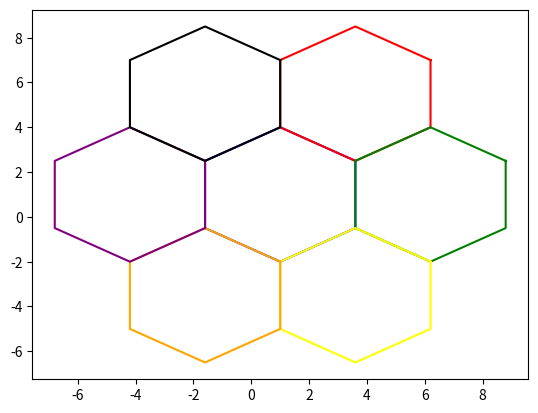

The matplotlib source for this figure:
import math

import matplotlib.pyplot as plt
import numpy as np

# Point Class
class Point:
    def __init__(self,x,y):
        self.x, self.y = x,y
    def __str__(self):
        return 'Point({self.x},{self.y})'.format(self=self)

# Hexagon Class
# This class is used to create a hexagon
# The hexagon is created by creating a list of points
class Hexagon:
    # Constructor
    # Input: center Point(x,y), size, type of hexagon (pointy or flat)
    def __init__(self,center,size,type='pointy'):
        if type != 'pointy' and type != 'flat':
            raise Exception("Type values available are 'pointy' and 'flat'")
        self.c,self.s,self.type = center,size,type

    # Calculate one corner of the hexagon
    def corner(self,i):
        deg = 30 if self.type == 'pointy' else 0
        angle_deg = 60 *  i - deg
        angle_rad = math.pi/180 * angle_deg
        return Point(self.c.x + self.s * math.cos(angle_rad), self.c.y + self.s * math.sin(angle_rad))

    # Calculate all the corners of the hexagon
    def points(self):
        x,y=[],[]
        for i in range(1,8):
            x.append(self.corner(i).x)
            y.append(self.corner(i).y)
        return x,y

    def star(self):
        x,y=[self.c.x],[self.c.y]
        for i in range(1,8):
            x.append(self.corner(i).x)
            y.append(self.corner(i).y)
            x.append(self.c.x)
            y.append(self.c.y)
        return x,y

    def top_right_hex_center(self):
        a,b = (self.c.x + (math.sqrt(3)*self.s)/2,self.c.y+self.s*1.5)
        if self.type == 'pointy':
            return Point(a,b)
        elif self.type == 'flat':
            return Point(b,a)

    def bottom_right_hex_center(self):
        a,b = (self.c.x + (math.sqrt(3)*self.s)/2,self.c.y-self.s*1.5)
        if self.type == 'pointy':
            return Point(a,b)
        elif self.type == 'flat':
            return Point(b,a)
    
    def bottom_left_hex_center(self):
        a,b=(self.c.x - (math.sqrt(3)*self.s)/2,self.c.y-self.s*1.5)
        if self.type == 'pointy':
            return Point(a,b)
        elif self.type == 'flat':
            return Point(b,a)

    def top_left_hex_center(self):
        a,b=(self.c.x - (math.sqrt(3)*self.s)/2,self.c.y+self.s*1.5)
        if self.type == 'pointy':
            return Point(a,b)
        elif self.type == 'flat':
            return Point(b,a)

    def right_hex_center(self):
        a,b=(self.c.x + (math.sqrt(3)*self.s),self.c.y)
        if self.type == 'pointy':
            return Point(a,b)
        elif self.type == 'flat':
            return Point(b,a)

    def left_hex_center(self):
        a,b=(self.c.x - (math.sqrt(3)*self.s),self.c.y)
        if self.type == 'pointy':
            return Point(a,b)
        elif self.type == 'flat':
            return Point(b,a)
    
    def __str__(self):
        return 'Hexagon({c},{p})'.format(c=self.c,p=self.points())


# Initial center of the first hexagon (in the center), and size and type of all the hexagons
ix,iy,size,t=1,1,3,'pointy'

# Center Hexagon
p1 = Point(ix,iy)
hex1 = Hexagon(p1,size,t)
x,y = hex1.points()
plt.plot(x,y,color='blue')

# Top Right Hexagon
p2 = hex1.top_right_hex_center()
hex2 = Hexagon(p2,size,t)
x2,y2 = hex2.points()
plt.plot(x2,y2,color='red')

# Right Hexagon
p3 = hex1.right_hex_center()
hex3 = Hexagon(p3,size,t)
x3,y3 = hex3.points()
plt.plot(x3,y3,color='green')

# Bottom Right Hexagon
p4 = hex1.bottom_right_hex_center()
hex4 = Hexagon(p4,size,t)
x4,y4 = hex4.points()
plt.plot(x4,y4,color='yellow')

# Bottom Left Hexagon
p5 = hex1.bottom_left_hex_center()
hex5 = Hexagon(p5,size,t)
x5,y5 = hex5.points()
plt.plot(x5,y5,color='orange')

# Left Hexagon
p6 = hex1.left_hex_center()
hex6 = Hexagon(p6,size,t)
x6,y6 = hex6.points()
plt.plot(x6,y6,color='purple')

# Top Left Hexagon
p7 = hex1.top_left_hex_center()
hex7 = Hexagon(p7,size,t)
x7,y7 = hex7.points()
plt.plot(x7,y7,color='black')

plt.show()
